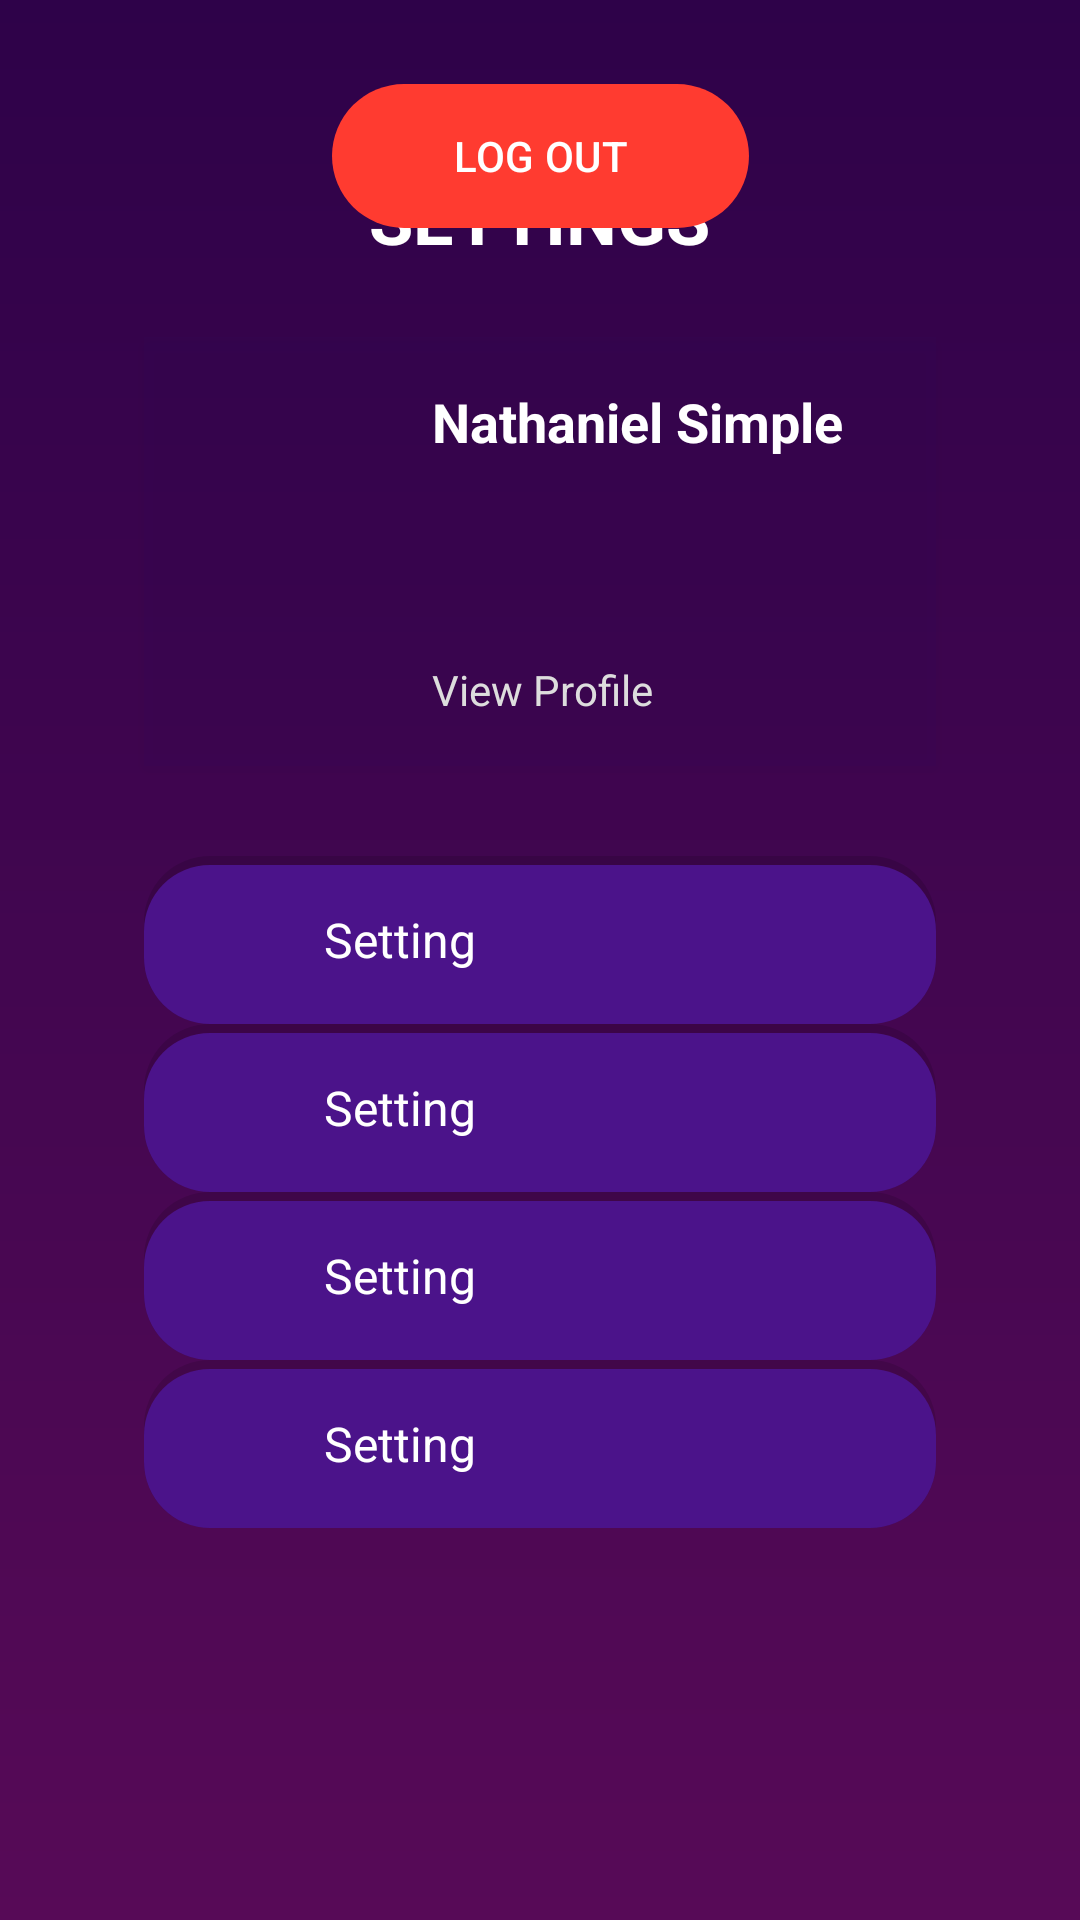

The Android layout XML behind this screen, and the referenced resources:
<!-- AndroidManifest.xml: application theme Theme.BantayBeshie -->
<!-- res/layout/fragment_settings.xml -->
<?xml version="1.0" encoding="utf-8"?>
<androidx.constraintlayout.widget.ConstraintLayout
    xmlns:android="http://schemas.android.com/apk/res/android"
    xmlns:app="http://schemas.android.com/apk/res-auto"
    xmlns:tools="http://schemas.android.com/tools"
    android:layout_width="match_parent"
    android:layout_height="match_parent"
    android:background="@drawable/bg_gradient"
    android:padding="24dp">

    <TextView
        android:id="@+id/settingsTitle"
        android:layout_width="wrap_content"
        android:layout_height="wrap_content"
        android:text="SETTINGS"
        android:textColor="@android:color/white"
        android:textStyle="bold"
        android:textSize="24sp"
        android:layout_marginTop="32dp"
        app:layout_constraintTop_toTopOf="parent"
        app:layout_constraintStart_toStartOf="parent"
        app:layout_constraintEnd_toEndOf="parent"/>

    
    <LinearLayout
        android:id="@+id/profileCard"
        android:layout_width="0dp"
        android:layout_height="wrap_content"
        android:orientation="horizontal"
        android:padding="16dp"
        android:background="#22000000"
        android:layout_marginTop="24dp"
        android:gravity="center_vertical"
        app:layout_constraintTop_toBottomOf="@id/settingsTitle"
        app:layout_constraintStart_toStartOf="parent"
        app:layout_constraintEnd_toEndOf="parent"
        android:layout_marginHorizontal="24dp"
        android:paddingVertical="20dp"
        android:backgroundTint="#2F0A5D"
        android:elevation="4dp">

        <ImageView
            android:layout_width="64dp"
            android:layout_height="64dp"
            android:background="@drawable/profile_circle_bg"
            android:padding="8dp"/>

        <LinearLayout
            android:layout_width="wrap_content"
            android:layout_height="wrap_content"
            android:orientation="vertical"
            android:layout_marginStart="16dp">

            <TextView
                android:id="@+id/profileName"
                android:layout_width="wrap_content"
                android:layout_height="92dp"
                android:text="Nathaniel Simple"
                android:textColor="@android:color/white"
                android:textSize="18sp"
                android:textStyle="bold" />
            <TextView
                android:id="@+id/viewProfile"
                android:text="View Profile"
                android:textSize="14sp"
                android:textColor="#DDDDDD"
                android:layout_height="wrap_content"
                android:layout_width="match_parent"/>
        </LinearLayout>
    </LinearLayout>

    
    <LinearLayout
        android:layout_width="0dp"
        android:layout_height="wrap_content"
        android:orientation="vertical"
        android:layout_marginTop="30dp"
        app:layout_constraintTop_toBottomOf="@id/profileCard"
        app:layout_constraintStart_toStartOf="parent"
        app:layout_constraintEnd_toEndOf="parent"
        android:layout_marginHorizontal="24dp">

        <include
        android:id="@+id/btnGeneral"
        android:layout_width="match_parent"
        android:layout_height="wrap_content"
        layout="@layout/settings_button" />

        <include
            android:id="@+id/btnNotifications"
            android:layout_width="match_parent"
            android:layout_height="wrap_content"
            layout="@layout/settings_button" />

        <include
            android:id="@+id/btnPrivacy"
            android:layout_width="match_parent"
            android:layout_height="wrap_content"
            layout="@layout/settings_button" />

        <include
            android:id="@+id/btnHelp"
            android:layout_width="match_parent"
            android:layout_height="wrap_content"
            layout="@layout/settings_button" />


    </LinearLayout>


    <com.google.android.material.button.MaterialButton
        android:id="@+id/btnLogout"
        android:layout_width="139dp"
        android:layout_height="56dp"
        android:layout_marginHorizontal="24dp"
        android:text="LOG OUT"
        android:textColor="@android:color/white"
        app:backgroundTint="#FF3B30"
        app:cornerRadius="40dp"
        app:layout_constraintEnd_toEndOf="parent"
        app:layout_constraintStart_toStartOf="parent"
        tools:layout_editor_absoluteY="545dp" />


</androidx.constraintlayout.widget.ConstraintLayout>
<!-- res/layout/settings_button.xml (included above) -->
<?xml version="1.0" encoding="utf-8"?>
<LinearLayout
    xmlns:android="http://schemas.android.com/apk/res/android"
    xmlns:app="http://schemas.android.com/apk/res-auto"
    android:layout_width="match_parent"
    android:layout_height="wrap_content"
    android:orientation="horizontal"
    android:gravity="center_vertical"
    android:padding="16dp"
    android:background="@drawable/settings_button_bg">


        <ImageView
            android:id="@+id/btnIcon"
            android:layout_width="24dp"
            android:layout_height="24dp"
            app:tint="@android:color/white"
            android:src="@drawable/ic_settings"/>

        <TextView
            android:id="@+id/btnLabel"
            android:layout_width="wrap_content"
            android:layout_height="wrap_content"
            android:text=" Setting"
            android:textColor="@android:color/white"
            android:textSize="16sp"
            android:layout_marginStart="16dp"/>

    </LinearLayout>
<!-- resources referenced by this layout -->
<resources>
  <!-- drawable bg_gradient (drawable) -->
  <shape xmlns:android="http://schemas.android.com/apk/res/android">
      <gradient
          android:startColor="#2E0249"
          android:endColor="#570A57"
          android:angle="270"/>
  </shape>
  <!-- drawable settings_button_bg (drawable) -->
  <?xml version="1.0" encoding="utf-8"?>
  <layer-list xmlns:android="http://schemas.android.com/apk/res/android">
  
      
      <item>
          <shape android:shape="rectangle">
              <solid android:color="#20000000"/>
              <corners android:radius="22dp"/>
          </shape>
      </item>
  
      
      <item android:top="3dp">
          <shape android:shape="rectangle">
              <solid android:color="#4B138A"/>
              <corners android:radius="22dp"/>
          </shape>
      </item>
  
  </layer-list>
  <style name="Theme.BantayBeshie" parent="Theme.Material3.DayNight.NoActionBar">
          <item name="colorPrimary">@color/md_theme_primary</item>
          <item name="colorSecondary">@color/md_theme_secondary</item>
          <item name="android:statusBarColor">@color/md_theme_primary</item>
          <item name="android:navigationBarColor">@color/md_theme_primary</item>
          <item name="android:windowBackground">@color/md_theme_background</item>
      </style>
  <color name="md_theme_primary">#7209B7</color>
  <color name="md_theme_secondary">#3A0CA3</color>
  <color name="md_theme_background">#121212</color>
</resources>
